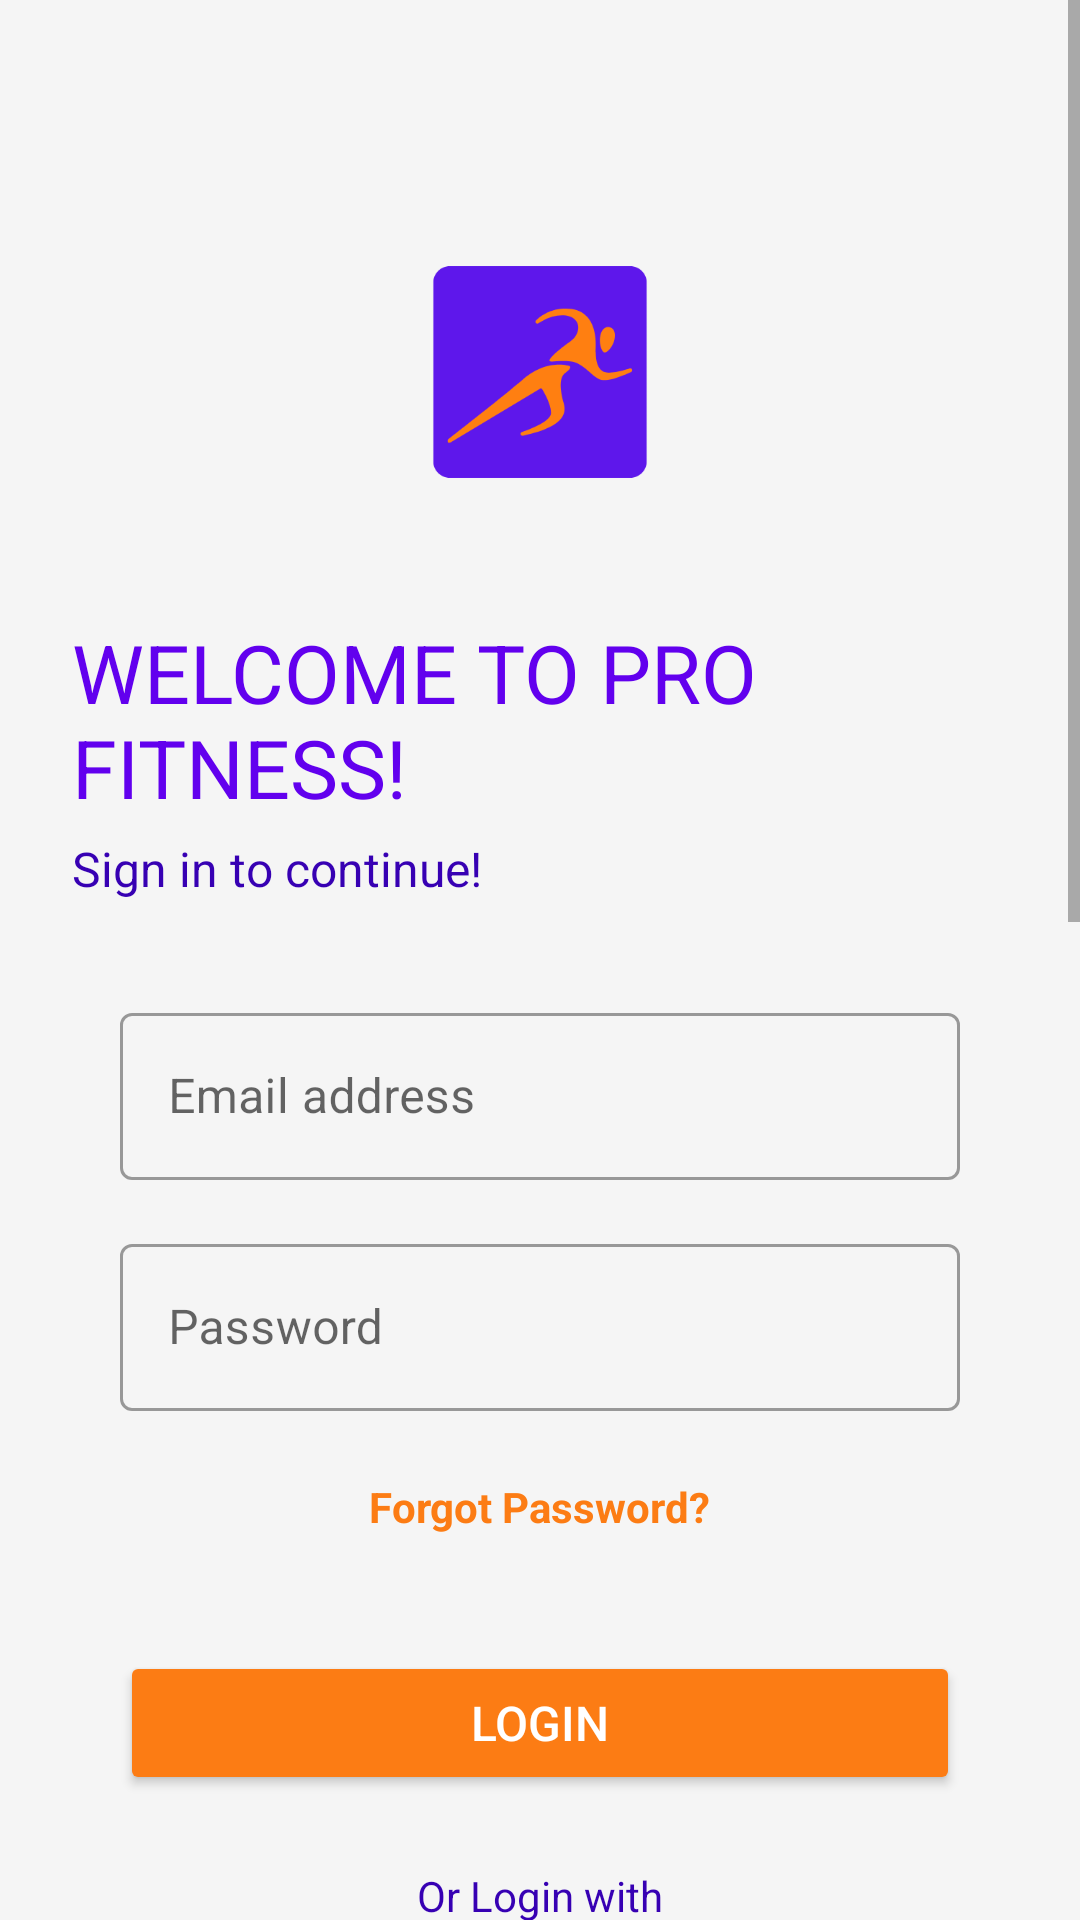

Produce the Android XML layout that renders to this screen, including the resource entries it uses.
<!-- AndroidManifest.xml: application theme Theme.FitNest -->
<!-- res/layout/activity_page_login.xml -->
<?xml version="1.0" encoding="utf-8"?>
<ScrollView xmlns:android="http://schemas.android.com/apk/res/android"
    android:id="@+id/main"
    android:layout_width="match_parent"
    android:layout_height="match_parent"
    android:fillViewport="true"
    android:background="@color/backgroundColor">

    <RelativeLayout
        android:layout_width="match_parent"
        android:layout_height="wrap_content"
        android:background="@color/backgroundpage"
        android:backgroundTint="@color/backgroundpage"
        android:padding="24dp">

        
        <ImageView
            android:id="@+id/logoImage"
            android:layout_width="120dp"
            android:layout_height="120dp"
            android:layout_centerHorizontal="true"
            android:layout_marginTop="40dp"
            android:src="@drawable/fitnestwt" /> 

        

        

        

        <TextView
            android:id="@+id/welcomeText"
            android:layout_width="wrap_content"
            android:layout_height="wrap_content"
            android:layout_below="@id/logoImage"
            android:layout_marginTop="22dp"
            android:text="WELCOME TO PRO FITNESS!"
            android:textColor="@color/primaryColor"
            android:textSize="27sp" />

        <TextView
            android:id="@+id/subtitleText"
            android:layout_width="wrap_content"
            android:layout_height="wrap_content"
            android:layout_below="@id/welcomeText"
            android:layout_marginTop="5dp"
            android:text="Sign in to continue!"
            android:textColor="@color/secondaryColor"
            android:textSize="16sp" />

        <LinearLayout
            android:id="@+id/centeredContainer"
            android:layout_width="match_parent"
            android:layout_height="wrap_content"
            android:layout_below="@id/subtitleText"
            android:layout_marginHorizontal="16dp"
            android:layout_marginTop="32dp"
            android:gravity="center_horizontal"
            android:orientation="vertical">

            
            <com.google.android.material.textfield.TextInputLayout
                style="@style/Widget.MaterialComponents.TextInputLayout.OutlinedBox"
                android:layout_width="match_parent"
                android:layout_height="wrap_content"
                android:layout_marginBottom="16dp">

                <com.google.android.material.textfield.TextInputEditText
                    android:id="@+id/emailEditText"
                    android:layout_width="match_parent"
                    android:layout_height="wrap_content"
                    android:hint="Email address"
                    android:inputType="textEmailAddress" />
            </com.google.android.material.textfield.TextInputLayout>

            
            <com.google.android.material.textfield.TextInputLayout
                style="@style/Widget.MaterialComponents.TextInputLayout.OutlinedBox"
                android:layout_width="match_parent"
                android:layout_height="wrap_content"
                android:layout_marginBottom="8dp">

                <com.google.android.material.textfield.TextInputEditText
                    android:id="@+id/passwordEditText"
                    android:layout_width="match_parent"
                    android:layout_height="wrap_content"
                    android:hint="Password"
                    android:inputType="textPassword" />
            </com.google.android.material.textfield.TextInputLayout>

            
            <TextView
                android:id="@+id/forgotPasswordText"
                android:layout_width="wrap_content"
                android:layout_height="48dp"
                android:layout_marginBottom="24dp"
                android:clickable="true"
                android:focusable="true"
                android:gravity="center"
                android:text="Forgot Password?"
                android:textColor="@color/accentColor"
                android:textSize="14sp"
                android:textStyle="bold" />

            
            <Button
                android:id="@+id/loginButton"
                android:layout_width="match_parent"
                android:layout_height="wrap_content"
                android:layout_marginBottom="24dp"
                android:backgroundTint="@color/buttonColor"
                android:text="LOGIN"
                android:textColor="@android:color/white"
                android:textSize="16sp" />

            
            <TextView
                android:id="@+id/orLoginText"
                android:layout_width="wrap_content"
                android:layout_height="wrap_content"
                android:layout_marginBottom="16dp"
                android:gravity="center"
                android:text="Or Login with"
                android:textColor="@color/secondaryColor"
                android:textSize="14sp" />

            

            <Button
                android:id="@+id/googleLoginButton"
                android:layout_width="match_parent"
                android:layout_height="wrap_content"
                android:layout_marginBottom="12dp"
                android:backgroundTint="#707070"
                android:drawablePadding="8dp"
                android:gravity="center"
                android:text="Connect with Google"
                android:textColor="@color/backgroundColor" />

            
            <Button
                android:id="@+id/facebookLoginButton"
                android:layout_width="match_parent"
                android:layout_height="wrap_content"
                android:layout_marginBottom="24dp"
                android:backgroundTint="#0770FD"
                android:drawableStart="@drawable/facebook"
                android:drawablePadding="8dp"
                android:gravity="center"
                android:text="Connect with Facebook"
                android:textColor="@color/backgroundColor" />

            
            <TextView
                android:id="@+id/registerText"
                android:layout_width="wrap_content"
                android:layout_height="48dp"
                android:clickable="true"
                android:focusable="true"
                android:gravity="center"
                android:text="Don't have an account? Register!"
                android:textColor="@color/secondaryColor"
                android:textSize="15sp"
                android:textStyle="bold" />
        </LinearLayout>
    </RelativeLayout>
</ScrollView>
<!-- resources referenced by this layout -->
<resources>
  <color name="accentColor">#fc7c14</color>
  <color name="backgroundColor">#FFFFFF</color>
  <color name="backgroundpage">#F5F5F5</color>
  <color name="buttonColor">#fc7c14</color>
  <color name="primaryColor">#6200EE</color>
  <color name="secondaryColor">#3700B3</color>
  <!-- drawable facebook: png bitmap (drawable, 6511 bytes) -->
  <!-- drawable fitnestwt: png bitmap (drawable, 12221 bytes) -->
  <style name="Theme.FitNest" parent="Theme.MaterialComponents.DayNight.NoActionBar">
          <item name="colorPrimary">@color/primaryColor</item>
          <item name="colorPrimaryVariant">@color/secondaryColor</item>
          <item name="colorAccent">@color/accentColor</item>
          <item name="android:statusBarColor">@color/primaryColor</item>
          <item name="android:windowBackground">@color/backgroundColor</item>
  
          
      </style>
</resources>
